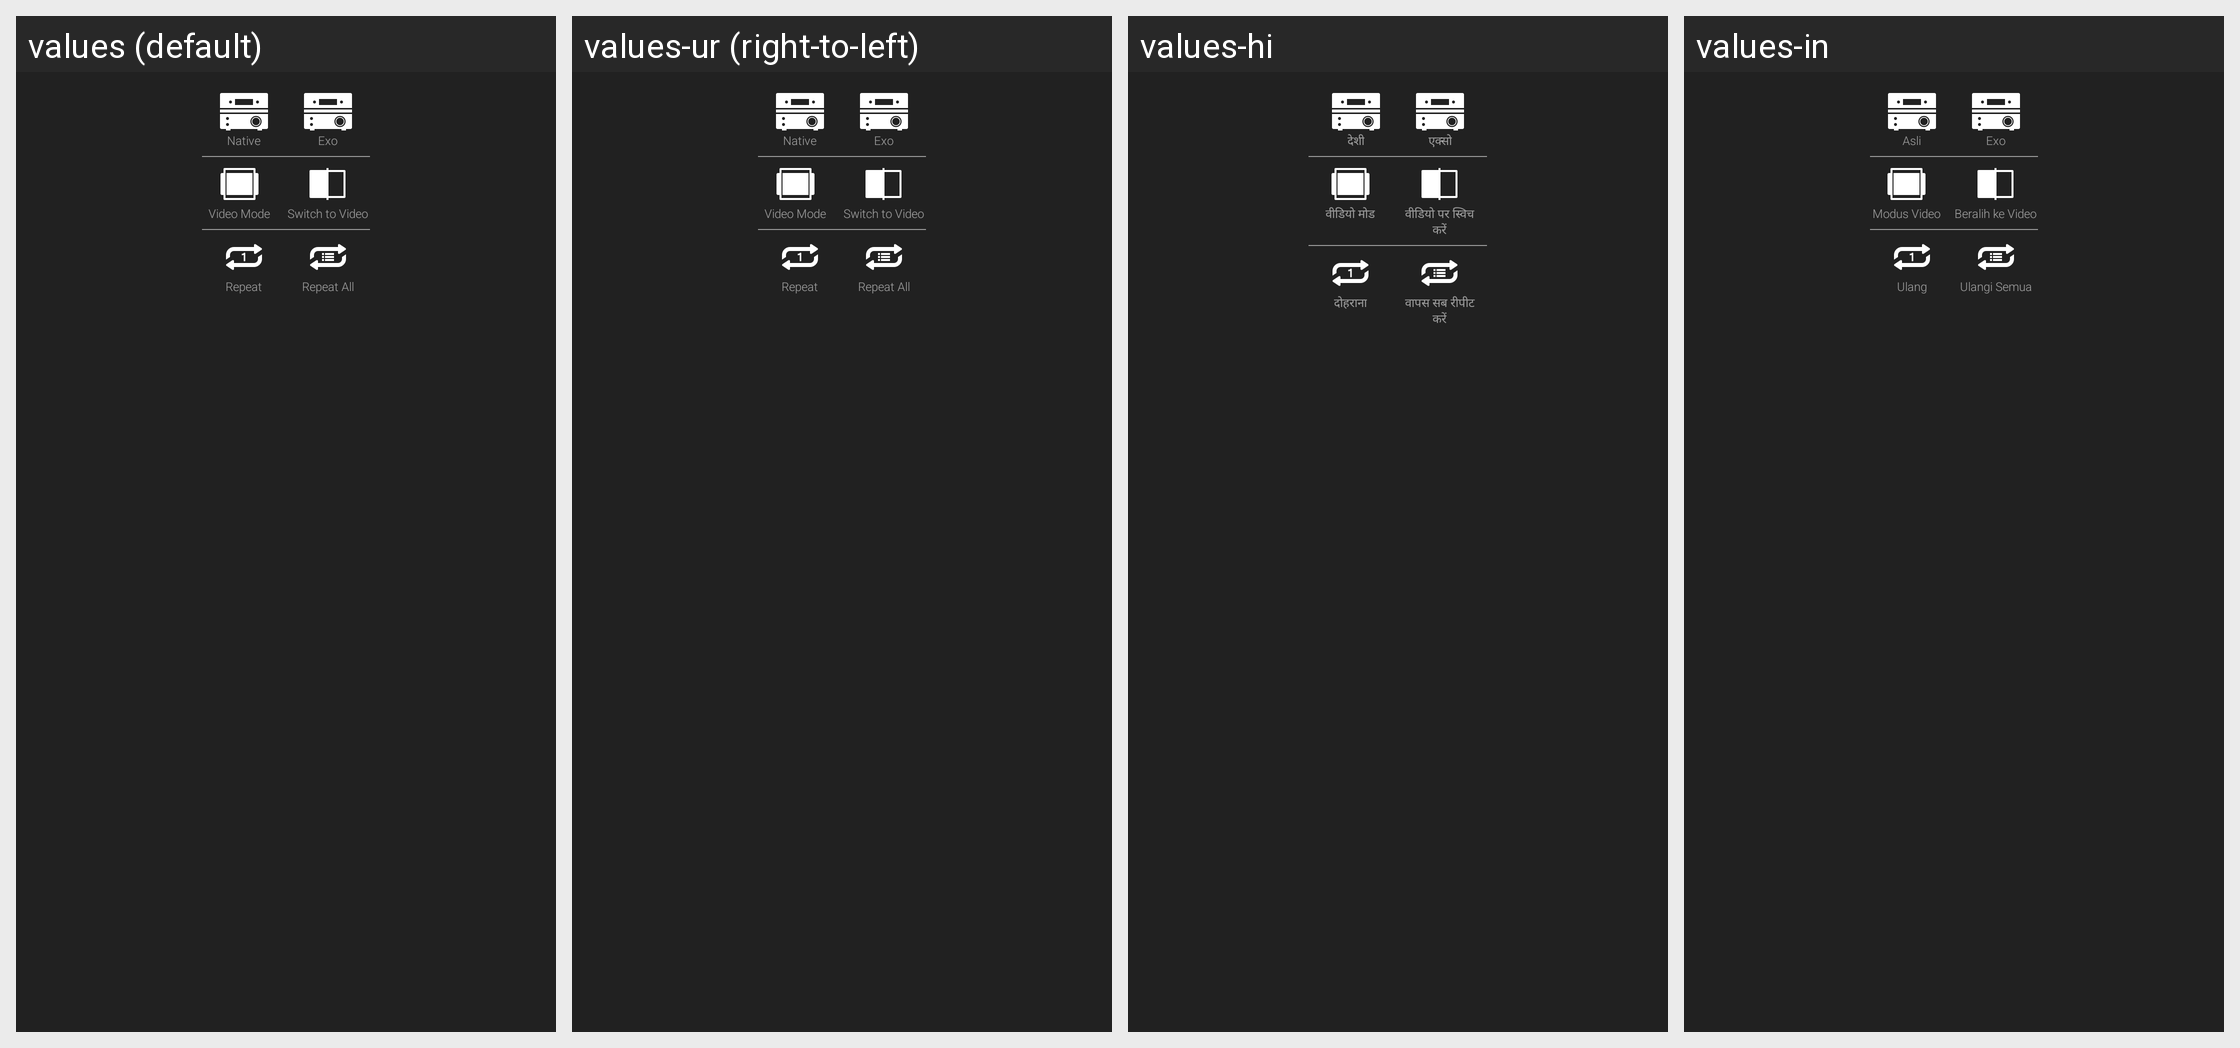

Translations of the strings shown on this Android screen, per locale in the grid:
Android screen res/layout/popup_media_controls_overflow.xml rendered under 4 locales, left to right: values (default), values-ur (right-to-left), values-hi, values-in. Device: Nexus 5 (rendered at 1080×1920; each locale shown at half size, 540×960, under a caption strip naming it); theme AppTheme.
Other locales in the repository, not shown: values-af, values-am, values-ar, values-as, values-az, values-be, values-bg, values-bn, values-bs, values-ca, values-cs, values-da, values-de, values-el, values-en-rAU, values-en-rGB, values-en-rXC, values-es, values-es-rUS, values-et, values-eu, values-fa, values-fi, values-fr, values-fr-rCA, values-gl, values-gu, values-hr, values-hu, values-hy, values-is, values-it, values-iw, values-ja, values-ka, values-kk, values-km, values-kn, values-ko, values-ky, values-lo, values-lt, values-lv, values-mk, values-ml, values-mn, values-mr, values-ms, values-my, values-nb, values-ne, values-nl, values-or, values-pa, values-pl, values-pt, values-pt-rBR, values-pt-rPT, values-ro, values-ru, values-si, values-sk, values-sl, values-sq, values-sr, values-sv, values-sw, values-ta, values-te, values-th, values-tl, values-tr, values-uk, values-uz, values-vi, values-zh-rCN, values-zh-rHK, values-zh-rTW, values-zu.
Strings drawn on this screen, with the default value and each locale's value (text and hints the layout hard-codes, and strings that could not be matched under every locale, appear in the picture but are not listed):

musicSys_short_native
  values: Native
  values-ur: Native  [not translated; the default value is used]
  values-hi: देशी
  values-in: Asli

musicSys_short_exo
  values: Exo
  values-ur: Exo  [not translated; the default value is used]
  values-hi: एक्सो
  values-in: Exo

toolbar_VideoMode
  values: Video Mode
  values-ur: Video Mode  [not translated; the default value is used]
  values-hi: वीडियो मोड
  values-in: Modus Video

toolbar_SwitchVideo
  values: Switch to Video
  values-ur: Switch to Video  [not translated; the default value is used]
  values-hi: वीडियो पर स्विच करें
  values-in: Beralih ke Video

toolbar_Repeat
  values: Repeat
  values-ur: Repeat  [not translated; the default value is used]
  values-hi: दोहराना
  values-in: Ulang

toolbar_RepeatAll
  values: Repeat All
  values-ur: Repeat All  [not translated; the default value is used]
  values-hi: वापस सब रीपीट करें
  values-in: Ulangi Semua
